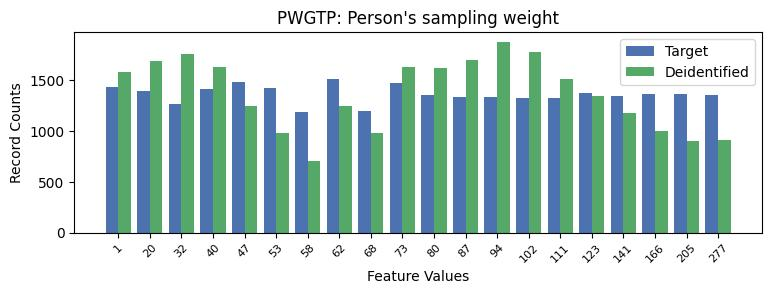

The table this chart was drawn from, first rows:
PWGTP, PWGTP, count_target, count_deidentified
0, 1, 1432, 1579
1, 20, 1397, 1688
2, 32, 1270, 1753
3, 40, 1416, 1631
4, 47, 1480, 1246
5, 53, 1425, 977
6, 58, 1189, 701
7, 62, 1514, 1241
8, 68, 1199, 982
9, 73, 1475, 1626
10, 80, 1350, 1623
11, 87, 1332, 1696
12, 94, 1339, 1880
13, 102, 1327, 1778
14, 111, 1321, 1512
15, 123, 1373, 1345
16, 141, 1341, 1180
17, 166, 1360, 1004
18, 205, 1361, 902
19, 277, 1352, 909
